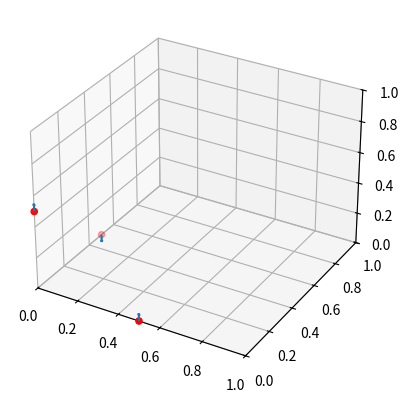
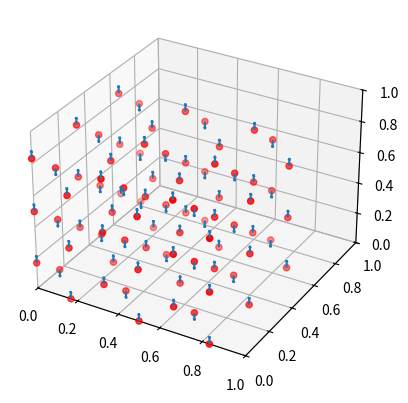

Reproduce these figures in Python, in order. (Note: this script raises an exception after producing the figures.)
from mpl_toolkits.mplot3d import axes3d
import matplotlib.pyplot as plt
import numpy as np


''' all positions are fractional '''
class atom:
    def __init__(self, pos):
        self.pos = np.array(pos)
        self.moment = 0
        self.mdir = np.array([0,0,0])
    def set_moment(self, mvector):
        self.moment = np.linalg.norm(mvector)
        self.mdir = np.array(mvector)/self.moment
        

class cell:
    def __init__(self, lattice_const, atom_num):
        self.lattice_const = np.array(lattice_const)
        self.atom_num = atom_num
        self.atoms = np.empty(self.atom_num, dtype = object)
        self.current_num = 0
    def insert_atom(self, new_atom):
        self.atoms[self.current_num] = new_atom
        self.current_num = self.current_num + 1
    def plot(self, color_num = 0):
        fig = plt.figure()
        color = ['r','g','b','c','m','y','k']
        ax = fig.add_subplot(111, projection='3d')
        if self.atoms[0] is None:
            raise ValueError("NO atom inserted!")
            exit()
        ## generating a position matrix for vector plot
        vector_m = []
        for i in range(self.atom_num):
            col = np.array([self.atoms[i].pos, self.atoms[i].mdir])
            vector_m.append(col.flatten())

        X, Y, Z, U, V, W = zip(*vector_m)
        ax.scatter(X, Y, Z, c=color[color_num])
        ax.quiver(X, Y, Z, U, V, W, length=.05)
        ax.set_xlim([0, 1])
        ax.set_ylim([0, 1])
        ax.set_zlim([0, 1])
        plt.show()


def expand(old_cell, supercell_dim):
    supercell_dim = np.array(supercell_dim)
    supercell_size = np.prod(supercell_dim)
    new_lattice_const = old_cell.lattice_const* supercell_dim
    new_atom_num = old_cell.atom_num* supercell_size
    new_cell = cell(new_lattice_const, new_atom_num)

    ## set up atoms in new supercell
    for old_atom in old_cell.atoms:
        old_pos = old_atom.pos/supercell_dim
        for i in range(supercell_dim[0]):
            for j in range(supercell_dim[1]):
                for k in range(supercell_dim[2]):
                    new_pos = old_pos + np.array([i,j,k])/supercell_dim
                    new_atom = atom(new_pos)
                    new_atom.set_moment(old_atom.mdir)
                    new_cell.insert_atom(new_atom)

    return new_cell

def centrosym(cell):
    centrol_cell = cell
    for aatom in cell.atoms:
        if aatom.pos[0] == 0 or aatom.pos[0] == 1:
            new_pos = [1 - aatom.pos[0], aatom.pos[1], aatom.pos[2]]
            new_atom = atom(new_pos)
            new_atom.set_moment(aatom.mdir)
            centrol_cell.insert_atom(new_atom)


        if aatom.pos[1] == 0 or aatom.pos[1] == 1:
            new_pos = [aatom.pos[0], 1 - aatom.pos[1], aatom.pos[2]]
            new_atom = atom(new_pos)
            new_atom.set_moment(aatom.mdir)
            centrol_cell.insert_atom(new_atom)

        if aatom.pos[2] == 0 or aatom.pos[2] == 1:
            new_pos = [aatom.pos[0], aatom.pos[1], 1 - aatom.pos[2]]
            new_atom = atom(new_pos)
            new_atom.set_moment(aatom.mdir)
            centrol_cell.insert_atom(new_atom)

    return centrol_cell


test_cell = cell([10,10,10], 3)
atom1 = atom([0,0,0.5])
atom1.set_moment([0,0,1])
atom2 = atom([0,0.5,0])
atom2.set_moment([0,0,-1])
atom3 = atom([0.5,0,0])
atom3.set_moment([0,0,1])
test_cell.insert_atom(atom1)
test_cell.insert_atom(atom2)
test_cell.insert_atom(atom3)
test_cell.plot()
expand_cell = expand(test_cell, [3,3,3])
expand_cell.plot()
centrol_cell = centrosym(expand_cell)
centrol_cell.plot()
                    
                
    
        
        
